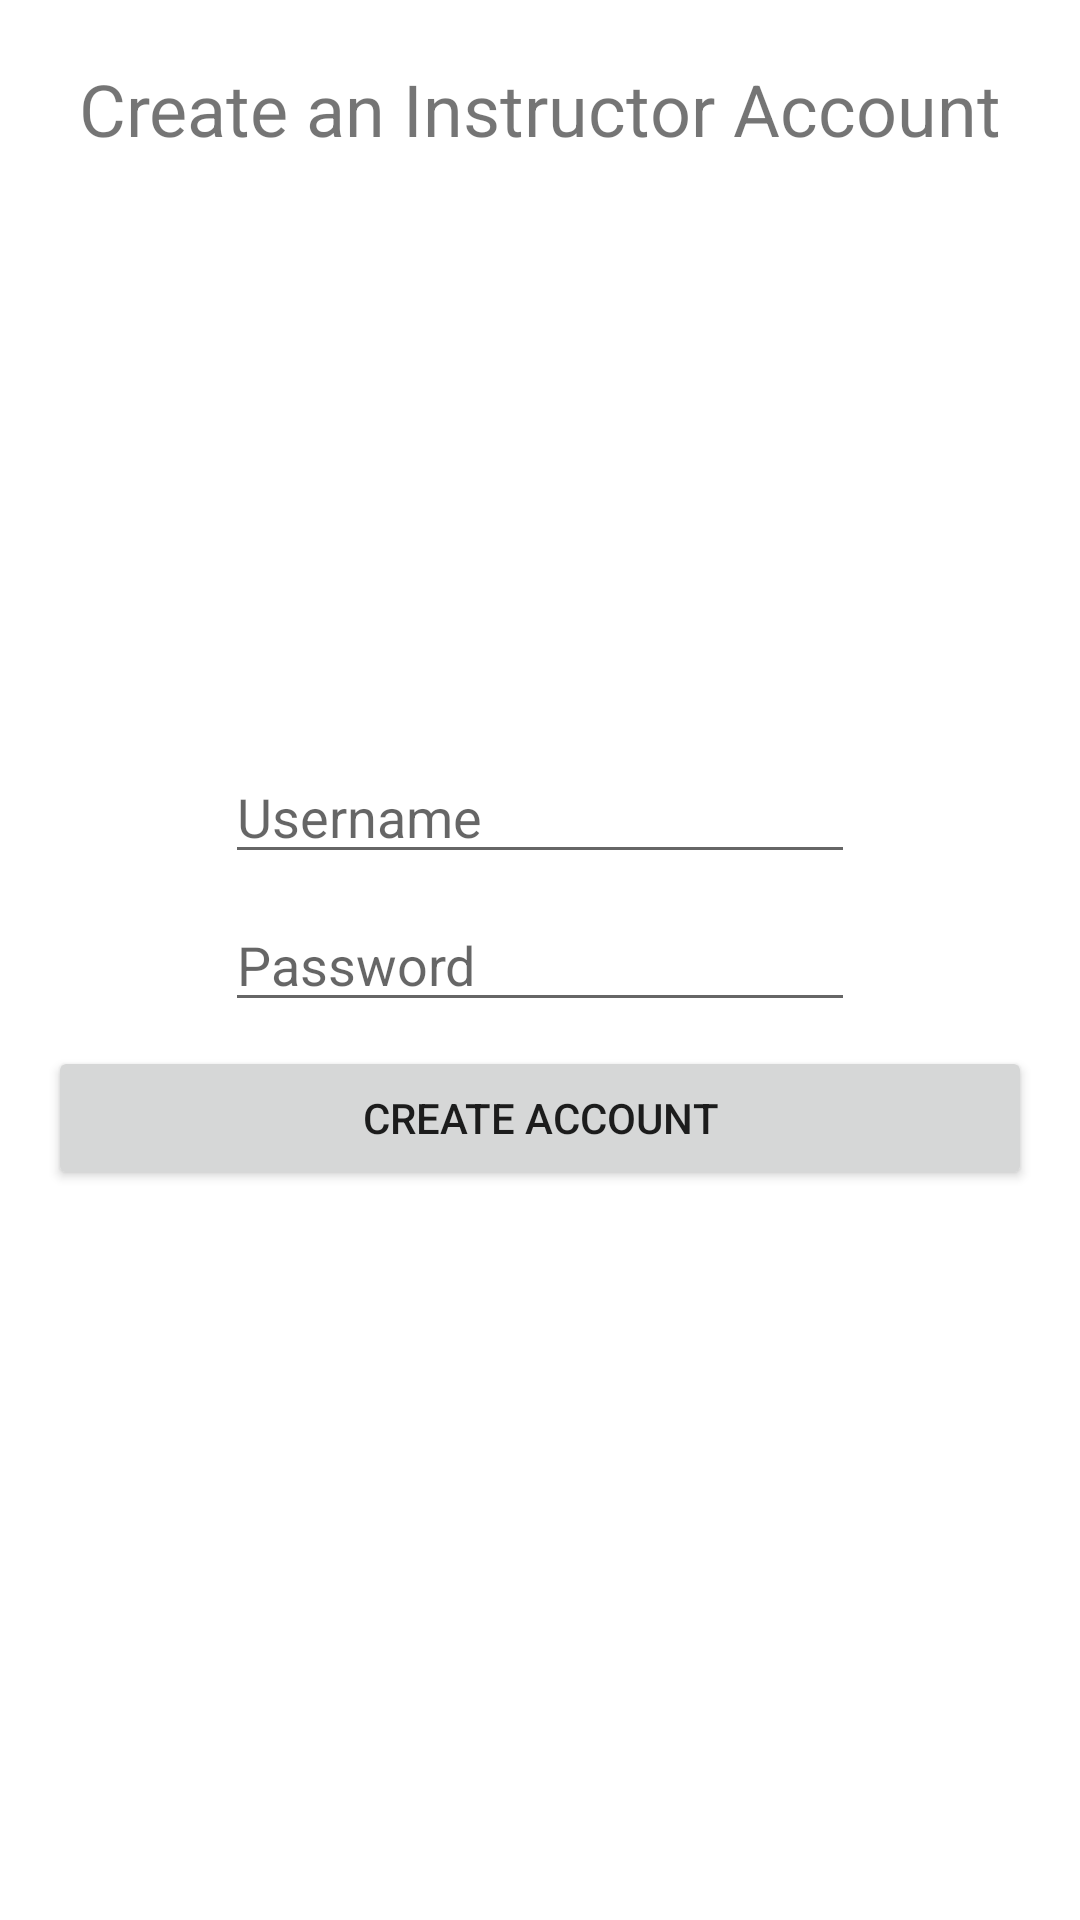

Here is an Android app screen rendered from its layout file. Give the layout XML and the strings, colors and styles it references.
<!-- AndroidManifest.xml: application theme Theme.CourseBookingApp -->
<!-- res/layout/activity_instructor_create_account.xml -->
<?xml version="1.0" encoding="utf-8"?>
<androidx.constraintlayout.widget.ConstraintLayout xmlns:android="http://schemas.android.com/apk/res/android"
    android:layout_width="match_parent"
    android:layout_height="match_parent"
    xmlns:app="http://schemas.android.com/apk/res-auto">

    <TextView
        android:id="@+id/singUpInfo"
        android:layout_width="wrap_content"
        android:layout_height="wrap_content"
        android:layout_marginTop="20dp"
        android:inputType="none"
        android:text="@string/signUpInfo"
        android:textSize="24sp"
        app:layout_constraintEnd_toEndOf="parent"
        app:layout_constraintStart_toStartOf="parent"
        app:layout_constraintTop_toTopOf="parent" />

    <EditText
        android:id="@+id/instructorUserId"
        android:layout_width="wrap_content"
        android:layout_height="wrap_content"
        android:layout_marginTop="250dp"
        android:hint="@string/prompt_username"
        android:ems="10"
        android:inputType="textPersonName"
        app:layout_constraintStart_toStartOf="parent"
        app:layout_constraintEnd_toEndOf="parent"
        app:layout_constraintTop_toTopOf="parent" />
    <EditText
        android:id='@+id/instructorPassword'
        android:layout_width="wrap_content"
        android:layout_height="wrap_content"
        android:layout_marginTop="8dp"
        android:ems="10"
        android:hint="@string/prompt_password"
        app:layout_constraintTop_toBottomOf="@+id/instructorUserId"
        app:layout_constraintStart_toStartOf="parent"
        app:layout_constraintEnd_toEndOf="parent"/>

    <Button
        android:id="@+id/createAccount"
        android:layout_width="0dp"
        android:layout_height="wrap_content"
        android:layout_marginLeft="16dp"
        android:layout_marginRight="16dp"
        android:layout_marginTop="8dp"
        android:text="@string/createAccount"
        app:layout_constraintTop_toBottomOf="@id/instructorPassword"
        app:layout_constraintStart_toStartOf="parent"
        app:layout_constraintEnd_toEndOf="parent"/>

</androidx.constraintlayout.widget.ConstraintLayout>
<!-- resources referenced by this layout -->
<resources>
  <string name="createAccount">Create Account</string>
  <string name="prompt_password">Password</string>
  <string name="prompt_username">Username</string>
  <string name="signUpInfo">Create an Instructor Account</string>
  <style name="Theme.CourseBookingApp" parent="Theme.MaterialComponents.DayNight.DarkActionBar">
          
          <item name="colorPrimary">@color/purple_500</item>
          <item name="colorPrimaryVariant">@color/purple_700</item>
          <item name="colorOnPrimary">@color/white</item>
          
          <item name="colorSecondary">@color/teal_200</item>
          <item name="colorSecondaryVariant">@color/teal_700</item>
          <item name="colorOnSecondary">@color/black</item>
          
          <item name="android:statusBarColor">?attr/colorPrimaryVariant</item>
          
      </style>
  <!-- not gathered from this repository: default colours our renderer supplied (Android Studio template values) -->
  <color name="purple_500">#FF6200EE</color>
  <color name="purple_700">#FF3700B3</color>
  <color name="teal_200">#FF03DAC5</color>
  <color name="teal_700">#FF018786</color>
  <color name="black">#FF000000</color>
  <color name="white">#FFFFFFFF</color>
</resources>
